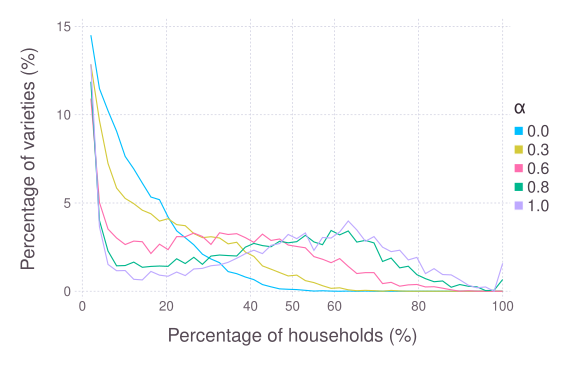

Source data for this figure (header and first rows):
### PARAMETERS VALUE ###
### LATTICESIZE = 49, NVARIETY = 10, NVA…
value; varDist; param
2.041; 14.51; 0
4.082; 11.48; 0
6.122; 10.22; 0
8.163; 9.066; 0
10.2; 7.637; 0
12.24; 6.931; 0
14.29; 6.126; 0
16.33; 5.338; 0
18.37; 5.187; 0
20.41; 4.205; 0
22.45; 3.424; 0
24.49; 3.034; 0
26.53; 2.631; 0
28.57; 2.1; 0
30.61; 1.829; 0
32.65; 1.617; 0
34.69; 1.113; 0
36.73; 0.9966; 0
38.78; 0.807; 0
40.82; 0.6571; 0
42.86; 0.38; 0
44.9; 0.2508; 0
46.94; 0.1349; 0
48.98; 0.1114; 0
51.02; 0.09483; 0
53.06; 0.05185; 0
55.1; 0.01042; 0
57.14; 0.0278; 0
59.18; 0.009434; 0
61.22; 0; 0
63.27; 0.01111; 0
65.31; 0; 0
67.35; 0.01064; 0
69.39; 0; 0
71.43; 0; 0
73.47; 0; 0
75.51; 0; 0
77.55; 0; 0
79.59; 0; 0
81.63; 0; 0
83.67; 0; 0
85.71; 0; 0
87.76; 0; 0
89.8; 0; 0
91.84; 0; 0
93.88; 0; 0
95.92; 0; 0
97.96; 0; 0
100; 0; 0
2.041; 12.85; 0.3
4.082; 9.675; 0.3
6.122; 7.238; 0.3
8.163; 5.845; 0.3
10.2; 5.258; 0.3
12.24; 4.964; 0.3
14.29; 4.59; 0.3
16.33; 4.389; 0.3
18.37; 3.974; 0.3
... 187 more rows
